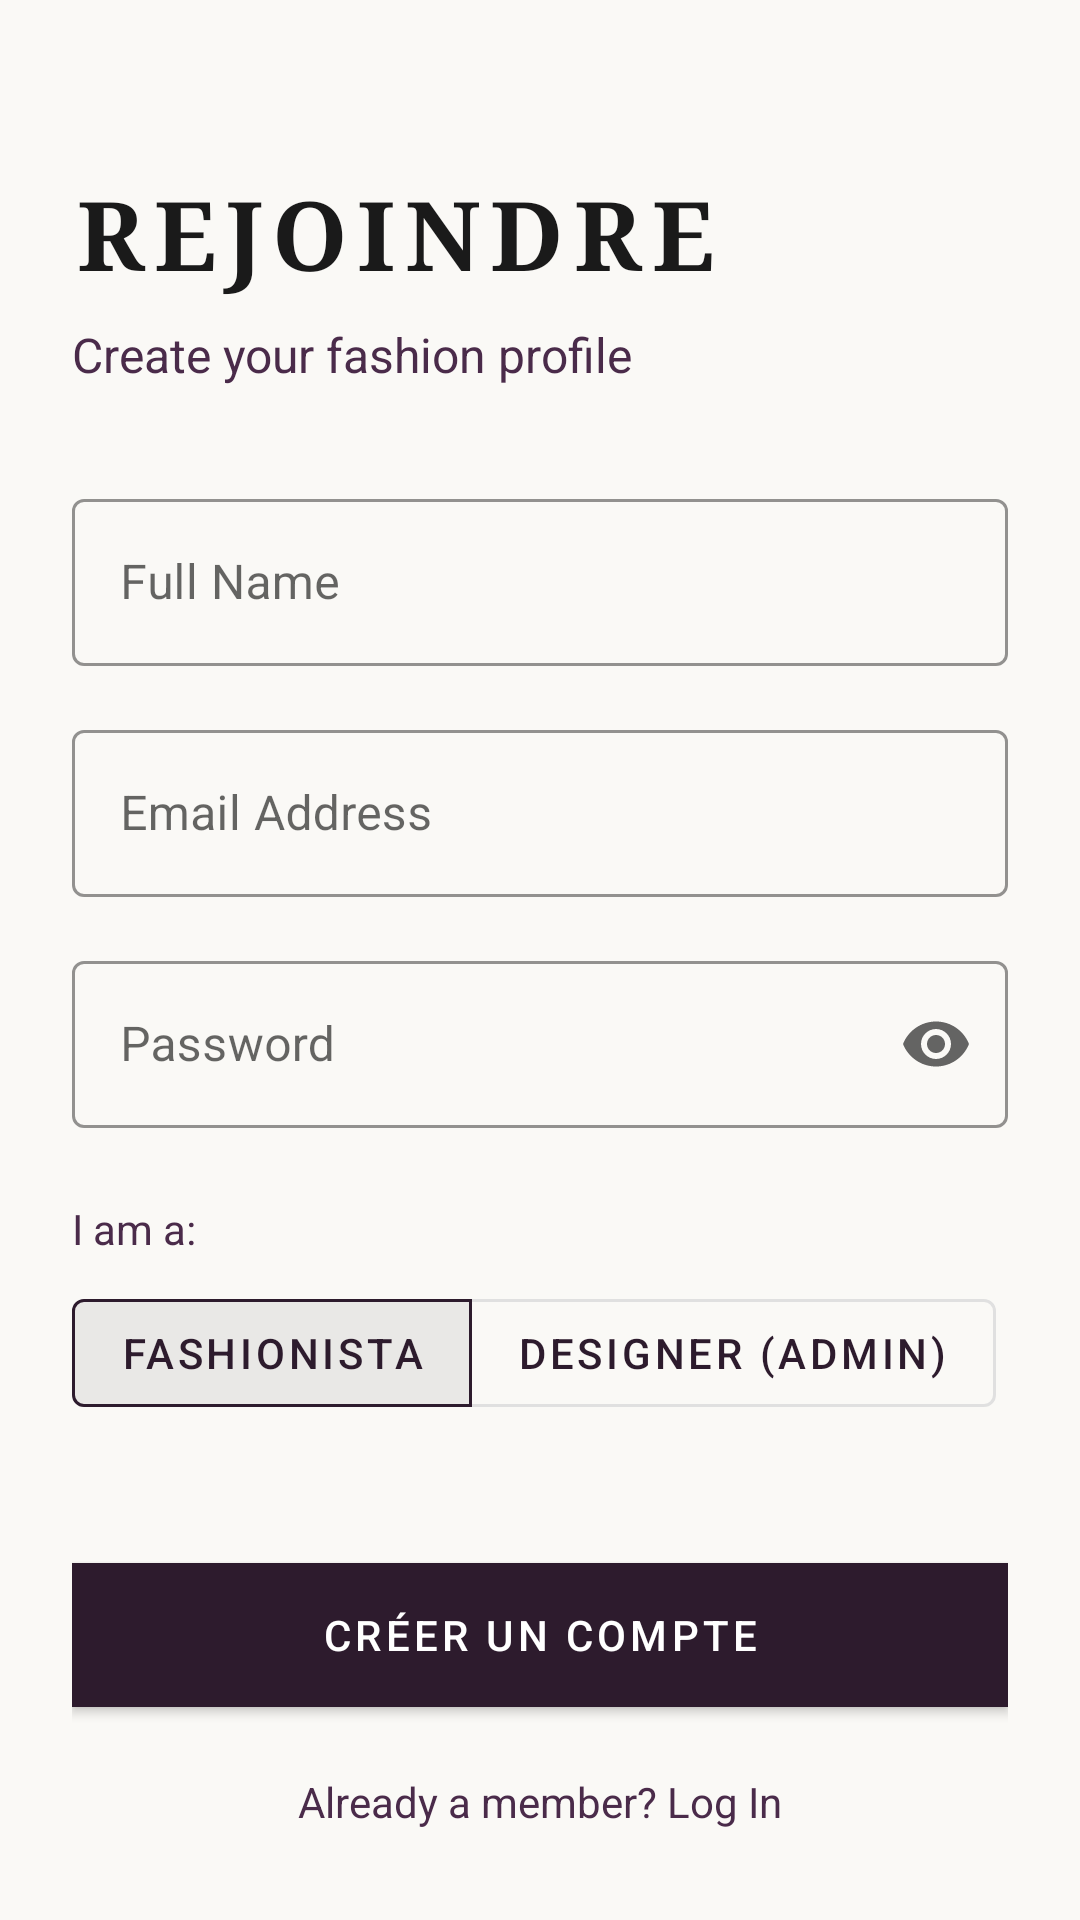

Here is an Android app screen rendered from its layout file. Give the layout XML and the strings, colors and styles it references.
<!-- AndroidManifest.xml: application theme Theme.CostumeApp -->
<!-- res/layout/activity_register.xml -->
<?xml version="1.0" encoding="utf-8"?>
<ScrollView xmlns:android="http://schemas.android.com/apk/res/android"
    xmlns:app="http://schemas.android.com/apk/res-auto"
    xmlns:tools="http://schemas.android.com/tools"
    android:layout_width="match_parent"
    android:layout_height="match_parent"
    android:fillViewport="true"
    android:background="@color/fashion_background">

    <androidx.constraintlayout.widget.ConstraintLayout
        android:id="@+id/container"
        android:layout_width="match_parent"
        android:layout_height="wrap_content"
        android:padding="24dp">

        
        <TextView
            android:id="@+id/tvTitle"
            android:layout_width="wrap_content"
            android:layout_height="wrap_content"
            android:text="REJOINDRE"
            android:textColor="@color/text_primary"
            android:textSize="32sp"
            android:fontFamily="serif"
            android:letterSpacing="0.1"
            android:textStyle="bold"
            app:layout_constraintStart_toStartOf="parent"
            app:layout_constraintTop_toTopOf="parent"
            android:layout_marginTop="32dp" />

        <TextView
            android:id="@+id/tvSubtitle"
            android:layout_width="wrap_content"
            android:layout_height="wrap_content"
            android:text="@string/register_subtitle"
            android:textColor="@color/fashion_secondary"
            android:textSize="16sp"
            app:layout_constraintStart_toStartOf="parent"
            app:layout_constraintTop_toBottomOf="@id/tvTitle"
            android:layout_marginTop="8dp" />
        

        


        
        <com.google.android.material.textfield.TextInputLayout
            android:id="@+id/tilName"
            android:layout_width="match_parent"
            android:layout_height="wrap_content"
            android:hint="@string/hint_name"
            style="@style/Widget.MaterialComponents.TextInputLayout.OutlinedBox"
            app:boxStrokeColor="@color/fashion_primary"
            app:hintTextColor="@color/fashion_primary"
            android:layout_marginTop="32dp"
            app:layout_constraintTop_toBottomOf="@id/tvSubtitle">

            <com.google.android.material.textfield.TextInputEditText
                android:id="@+id/etName"
                android:layout_width="match_parent"
                android:layout_height="wrap_content"
                android:inputType="textPersonName" />
        </com.google.android.material.textfield.TextInputLayout>

        <com.google.android.material.textfield.TextInputLayout
            android:id="@+id/tilEmail"
            android:layout_width="match_parent"
            android:layout_height="wrap_content"
            android:hint="@string/hint_email"
            style="@style/Widget.MaterialComponents.TextInputLayout.OutlinedBox"
            app:boxStrokeColor="@color/fashion_primary"
            app:hintTextColor="@color/fashion_primary"
            android:layout_marginTop="16dp"
            app:layout_constraintTop_toBottomOf="@id/tilName">

            <com.google.android.material.textfield.TextInputEditText
                android:id="@+id/etEmail"
                android:layout_width="match_parent"
                android:layout_height="wrap_content"
                android:inputType="textEmailAddress" />
        </com.google.android.material.textfield.TextInputLayout>

        <com.google.android.material.textfield.TextInputLayout
            android:id="@+id/tilPassword"
            android:layout_width="match_parent"
            android:layout_height="wrap_content"
            android:hint="@string/hint_password"
            style="@style/Widget.MaterialComponents.TextInputLayout.OutlinedBox"
            app:boxStrokeColor="@color/fashion_primary"
            app:hintTextColor="@color/fashion_primary"
            app:endIconMode="password_toggle"
            android:layout_marginTop="16dp"
            app:layout_constraintTop_toBottomOf="@id/tilEmail">

            <com.google.android.material.textfield.TextInputEditText
                android:id="@+id/etPassword"
                android:layout_width="match_parent"
                android:layout_height="wrap_content"
                android:inputType="textPassword" />
        </com.google.android.material.textfield.TextInputLayout>

        
        <TextView
            android:id="@+id/tvRoleLabel"
            android:layout_width="wrap_content"
            android:layout_height="wrap_content"
            android:text="I am a:"
            android:textColor="@color/fashion_secondary"
            android:layout_marginTop="24dp"
            app:layout_constraintStart_toStartOf="parent"
            app:layout_constraintTop_toBottomOf="@id/tilPassword" />

        <com.google.android.material.button.MaterialButtonToggleGroup
            android:id="@+id/toggleRole"
            android:layout_width="wrap_content"
            android:layout_height="wrap_content"
            android:layout_marginTop="8dp"
            app:singleSelection="true"
            app:selectionRequired="true"
            app:checkedButton="@id/btnRoleUser"
            app:layout_constraintStart_toStartOf="parent"
            app:layout_constraintTop_toBottomOf="@id/tvRoleLabel">

            <com.google.android.material.button.MaterialButton
                android:id="@+id/btnRoleUser"
                android:layout_width="wrap_content"
                android:layout_height="wrap_content"
                android:text="@string/role_user"
                style="@style/Widget.MaterialComponents.Button.OutlinedButton"
                android:textColor="@color/fashion_primary" />

            <com.google.android.material.button.MaterialButton
                android:id="@+id/btnRoleAdmin"
                android:layout_width="wrap_content"
                android:layout_height="wrap_content"
                android:text="@string/role_admin"
                style="@style/Widget.MaterialComponents.Button.OutlinedButton"
                android:textColor="@color/fashion_primary" />

        </com.google.android.material.button.MaterialButtonToggleGroup>

        
        <com.google.android.material.button.MaterialButton
            android:id="@+id/btnRegister"
            android:layout_width="match_parent"
            android:layout_height="60dp"
            android:text="CRÉER UN COMPTE"
            android:textSize="14sp"
            android:letterSpacing="0.1"
            android:backgroundTint="@color/fashion_primary"
            app:cornerRadius="0dp"
            android:layout_marginTop="40dp"
            app:layout_constraintTop_toBottomOf="@id/toggleRole" />

        
        <TextView
            android:id="@+id/tvLogin"
            android:layout_width="wrap_content"
            android:layout_height="wrap_content"
            android:text="@string/action_login"
            android:textColor="@color/fashion_secondary"
            android:layout_marginTop="16dp"
            app:layout_constraintTop_toBottomOf="@id/btnRegister"
            app:layout_constraintStart_toStartOf="parent"
            app:layout_constraintEnd_toEndOf="parent" />

    </androidx.constraintlayout.widget.ConstraintLayout>

</ScrollView>
<!-- resources referenced by this layout -->
<resources>
  <color name="fashion_background">#FAF9F6</color>
  <color name="fashion_primary">#2D1B2D</color>
  <color name="fashion_secondary">#4A2B4A</color>
  <color name="text_primary">#1A1A1A</color>
  <string name="action_login">Already a member? Log In</string>
  <string name="hint_email">Email Address</string>
  <string name="hint_name">Full Name</string>
  <string name="hint_password">Password</string>
  <string name="register_subtitle">Create your fashion profile</string>
  <string name="role_admin">Designer (Admin)</string>
  <string name="role_user">Fashionista</string>
  <style name="Theme.CostumeApp" parent="Theme.MaterialComponents.Light.NoActionBar">
          
          <item name="colorPrimary">@color/fashion_primary</item>
          <item name="colorPrimaryVariant">@color/fashion_secondary</item>
          <item name="colorOnPrimary">@color/white</item>
          
          <item name="colorSecondary">@color/fashion_accent</item>
          <item name="colorSecondaryVariant">@color/fashion_accent</item>
          <item name="colorOnSecondary">@color/white</item>
          
          <item name="android:windowBackground">@color/fashion_background</item>
          
          <item name="android:statusBarColor">@color/fashion_primary</item>
          
          <item name="windowActionBar">false</item>
          <item name="windowNoTitle">true</item>
      </style>
  <color name="white">#FFFFFFFF</color>
  <color name="fashion_accent">#C5A059</color>
</resources>
